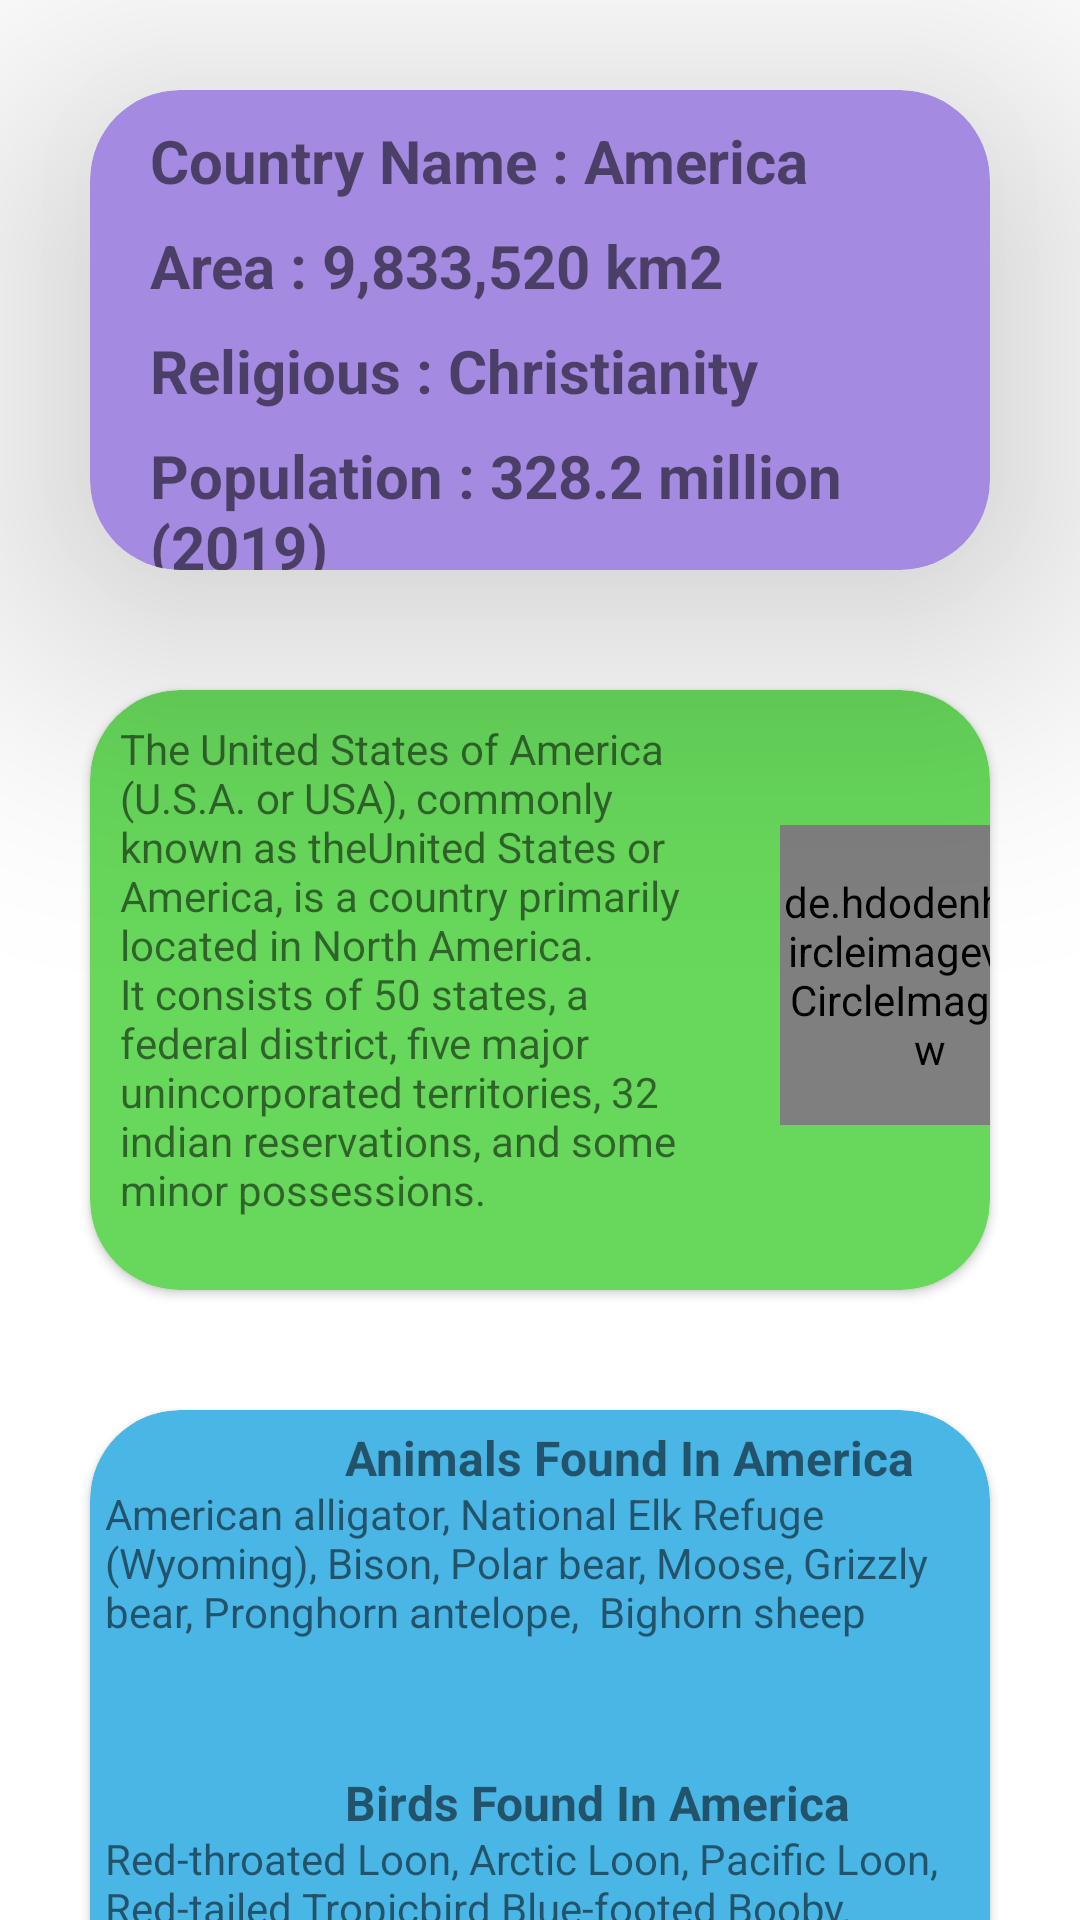

Layout XML and referenced resources for this Android screen:
<!-- AndroidManifest.xml: application theme Theme.Recycler_countryDetails -->
<!-- res/layout/activity_america.xml -->
<?xml version="1.0" encoding="utf-8"?>
<androidx.constraintlayout.widget.ConstraintLayout xmlns:android="http://schemas.android.com/apk/res/android"
    xmlns:app="http://schemas.android.com/apk/res-auto"
    xmlns:tools="http://schemas.android.com/tools"
    android:layout_width="match_parent"
    android:layout_height="match_parent"
    tools:context=".America">

    <androidx.cardview.widget.CardView
        android:id="@+id/cdview"
        android:layout_width="match_parent"
        android:layout_height="160dp"
        android:layout_marginLeft="30dp"
        android:layout_marginTop="30dp"
        android:layout_marginRight="30dp"
        android:backgroundTint="#A58AE1"
        app:cardCornerRadius="30dp"
        app:cardElevation="60dp"
        app:layout_constraintEnd_toEndOf="parent"
        app:layout_constraintStart_toStartOf="parent"
        app:layout_constraintTop_toTopOf="parent">

        <TextView
            android:layout_width="wrap_content"
            android:layout_height="wrap_content"
            android:layout_marginLeft="20dp"
            android:layout_marginTop="10dp"
            android:text="Country Name : America"
            android:textSize="20sp"
            android:textStyle="bold" />

        <TextView
            android:layout_width="wrap_content"
            android:layout_height="wrap_content"
            android:layout_marginLeft="20dp"
            android:layout_marginTop="45dp"
            android:text="Area : 9,833,520 km2"
            android:textSize="20sp"
            android:textStyle="bold" />

        <TextView
            android:layout_width="wrap_content"
            android:layout_height="wrap_content"
            android:layout_marginLeft="20dp"
            android:layout_marginTop="80dp"
            android:text="Religious : Christianity"
            android:textSize="20sp"
            android:textStyle="bold" />

        <TextView
            android:layout_width="wrap_content"
            android:layout_height="wrap_content"
            android:layout_marginLeft="20dp"
            android:layout_marginTop="115dp"
            android:text="Population : 328.2 million (2019)"
            android:textSize="20sp"
            android:textStyle="bold" />

    </androidx.cardview.widget.CardView>

    <androidx.cardview.widget.CardView
        android:id="@+id/cdview2"
        android:layout_width="match_parent"
        android:layout_height="200dp"
        android:layout_marginStart="30dp"
        android:layout_marginTop="40dp"
        android:layout_marginEnd="30dp"
        android:backgroundTint="#67D85B"
        app:cardCornerRadius="30dp"
        app:layout_constraintEnd_toEndOf="@+id/cdview"
        app:layout_constraintStart_toStartOf="@+id/cdview"
        app:layout_constraintTop_toBottomOf="@+id/cdview">

        <de.hdodenhof.circleimageview.CircleImageView
            android:id="@+id/imageView2"
            android:layout_width="100dp"
            android:layout_height="100dp"
            android:layout_marginStart="230dp"
            android:layout_marginTop="45dp"
            android:src="@drawable/usa" />

        <TextView
            android:layout_width="200dp"
            android:layout_height="wrap_content"
            android:layout_marginStart="10dp"
            android:layout_marginTop="10dp"
            android:text="The United States of
America (U.S.A. or USA), commonly known
as theUnited States or America, is a country primarily located in North America.
It consists of 50 states, a federal district, five major unincorporated territories,
32 indian reservations, and some minor possessions."
            android:textSize="14sp" />

    </androidx.cardview.widget.CardView>

    <TextView
        android:id="@+id/home2"
        android:layout_width="wrap_content"
        android:layout_height="wrap_content"
        android:clickable="true"
        android:text="Return Home"
        android:textSize="18sp"
        app:layout_constraintBottom_toBottomOf="parent"
        app:layout_constraintEnd_toEndOf="parent"
        app:layout_constraintStart_toStartOf="parent"
        app:layout_constraintTop_toBottomOf="@+id/cdview3" />

    <androidx.cardview.widget.CardView
        android:id="@+id/cdview3"
        android:layout_width="match_parent"
        android:layout_height="200dp"
        android:layout_marginStart="30dp"
        android:layout_marginTop="40dp"
        android:layout_marginEnd="30dp"
        android:backgroundTint="#4AB6E6"
        app:cardCornerRadius="30dp"
        app:layout_constraintEnd_toEndOf="@+id/cdview2"
        app:layout_constraintStart_toStartOf="@+id/cdview2"
        app:layout_constraintTop_toBottomOf="@+id/cdview2">

        <TextView
            android:layout_width="wrap_content"
            android:layout_height="wrap_content"
            android:layout_marginStart="85dp"
            android:layout_marginTop="5dp"
            android:text="Animals Found In America"
            android:textSize="16sp"
            android:textStyle="bold" />

        <TextView
            android:layout_width="wrap_content"
            android:layout_height="wrap_content"
            android:layout_marginStart="5dp"
            android:layout_marginTop="25dp"
            android:text="American alligator, National Elk Refuge (Wyoming), Bison, Polar bear, Moose,
Grizzly bear, Pronghorn antelope,  Bighorn sheep" />


        <TextView
            android:layout_width="wrap_content"
            android:layout_height="wrap_content"
            android:layout_marginStart="85dp"
            android:layout_marginTop="120dp"
            android:text="Birds Found In America"
            android:textSize="16sp"
            android:textStyle="bold" />

        <TextView
            android:layout_width="wrap_content"
            android:layout_height="wrap_content"
            android:layout_marginStart="5dp"
            android:layout_marginTop="140dp"
            android:text="Red-throated Loon, Arctic Loon, Pacific Loon, Red-tailed Tropicbird
Blue-footed Booby, Red-footed Booby, Whooper Swan" />

    </androidx.cardview.widget.CardView>
</androidx.constraintlayout.widget.ConstraintLayout>
<!-- resources referenced by this layout -->
<resources>
  <style name="Theme.Recycler_countryDetails" parent="Theme.MaterialComponents.Light.DarkActionBar">
          
          <item name="colorPrimary">@color/purple_500</item>
          <item name="colorPrimaryVariant">@color/purple_700</item>
          <item name="colorOnPrimary">@color/white</item>
          
          <item name="colorSecondary">@color/teal_200</item>
          <item name="colorSecondaryVariant">@color/teal_700</item>
          <item name="colorOnSecondary">@color/black</item>
          
          <item name="android:statusBarColor" tools:targetApi="l">?attr/colorPrimaryVariant</item>
          
      </style>
  <!-- not gathered from this repository: default colours our renderer supplied (Android Studio template values) -->
  <color name="purple_500">#FF6200EE</color>
  <color name="purple_700">#FF3700B3</color>
  <color name="teal_200">#FF03DAC5</color>
  <color name="teal_700">#FF018786</color>
  <color name="black">#FF000000</color>
  <color name="white">#FFFFFFFF</color>
</resources>
